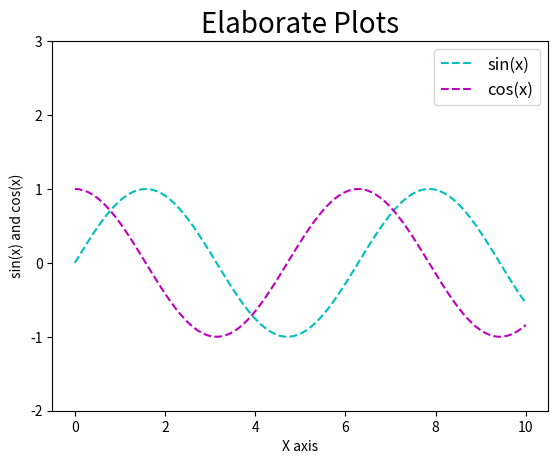

Python code for this plot:
import numpy as np
import matplotlib.pyplot as plt
from numpy import pi,sin,cos

x = np.linspace(0,10,100)
f1 = sin(x)
g1 = cos(x)

plt.plot(x,f1,'c--', label='sin(x)')
plt.plot(x,g1,'m--', label='cos(x)')
plt.ylim(bottom=-2, top=3)

plt.title('Elaborate Plots',fontsize=20)
plt.xlabel('X axis')
plt.ylabel('sin(x) and cos(x)')
plt.legend(fontsize=12)

plt.show()